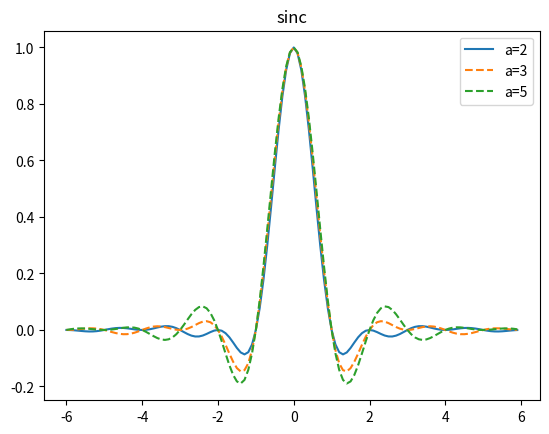

Python code for this plot:
import numpy as np
import math
import matplotlib.pyplot as plt
#lanczos曲线
x = np.arange(-6, 6, 0.1)
a1 = 2
a2 = 3
a3 = 5
y1 = np.sinc(x) * np.sinc(x/a1)
y2 = np.sinc(x) * np.sinc(x/a2)
y3 = np.sinc(x) * np.sinc(x/a3)
plt.plot(x,y1,label="a=2")
plt.plot(x,y2,label="a=3",linestyle="--")
plt.plot(x,y3,label="a=5",linestyle="--")
plt.title('sinc')
plt.legend()   #打上标签
plt.show()